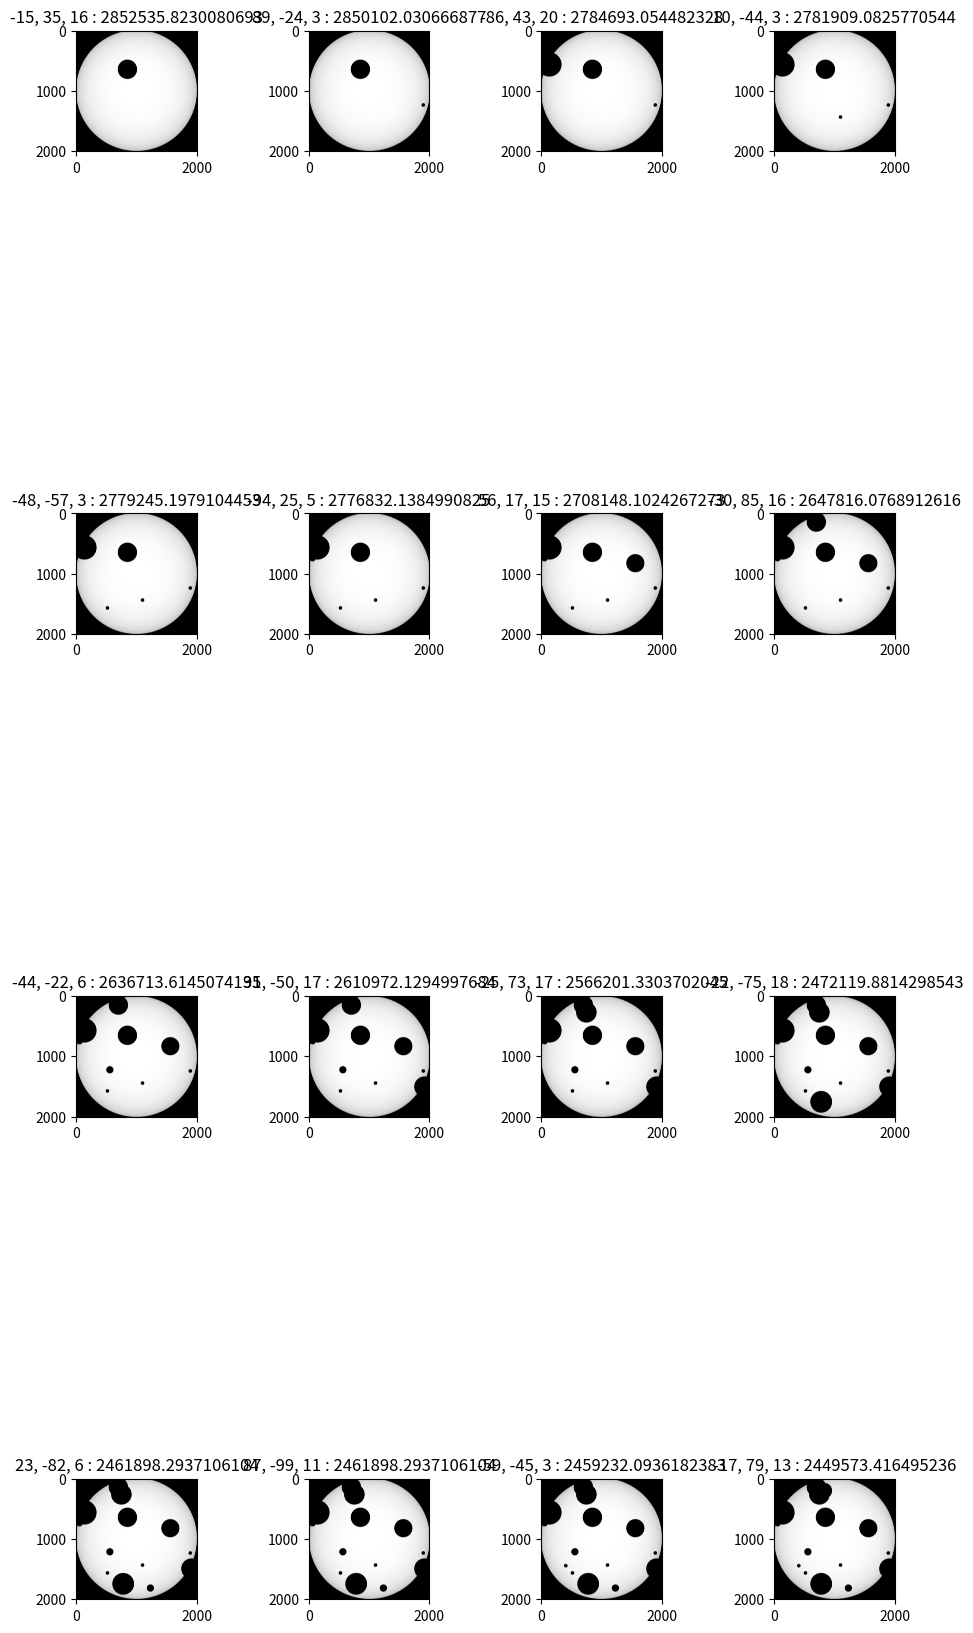

Recreate this plot in Python.
import copy
import random
import time

import matplotlib.pyplot as plt
import numpy as np


def limb_dark_two_params(cosine):
    u = [0.1, 0.2]
    return 1 - u[0] * (1 - cosine) - u[1] * ((1 - cosine)**2)


def initialize_star(limb_func, split=1000):
    star = np.zeros((2 * split + 1, 2 * split + 1))
    total = 0
    for i in range(-split, split + 1):
        rg_j = abs(int((split**2 - i**2)**0.5))
        for j in range(-rg_j, rg_j + 1):
            x = (i) / split
            y = (j) / split
            cosine = abs((1 - x**2 - y**2)**0.5)
            lum = limb_func(cosine)
            total += lum
            star[split + i][split + j] = lum

    return star, total


def lum_wrt_coord(img, tot):
    split = int((len(img) - 1) / 2)

    def shadow(coord_x, coord_y, R_p):
        nonlocal img, tot
        x, y, Rp = int(coord_x * split), int(coord_y * split), int(R_p * split)
        for i in range(-Rp, Rp + 1):
            if y - i >= -split and y - i <= split:
                rg_j = abs(int((Rp**2 - i**2)**0.5))
                for j in range(-rg_j, rg_j + 1):
                    if x + j >= -split and x + j <= split:
                        m = split - y + i
                        n = split + x + j
                        lum = img[m][n]
                        tot = tot - lum
                        img[m][n] = 0

    def lum():
        nonlocal tot
        return tot

    def star():
        nonlocal img
        return img

    return shadow, lum, star


if __name__ == '__main__':
    start = time.time()
    print('Time : {} seconds; {}'.format(round(time.time() - start, 2), 'Start'))
    split = 1000
    star, total = initialize_star(limb_dark_two_params, split)
    print(total)

    print('Time : {} seconds; {}'.format(round(time.time() - start, 2), 'Initialized Star'))
    fig, ax = plt.subplots(nrows=4, ncols=4, figsize=(10, 20))
    fig.tight_layout(pad=5.0)
    update, get_total, get_star = lum_wrt_coord(copy.deepcopy(star), copy.deepcopy(total))

    for i in range(4):
        for j in range(4):
            x = random.randint(-99, 99)
            y = random.randint(-99, 99)
            Rp = random.randint(0, 20)

            update(x / 100, y / 100, Rp / 100)
            ax[i][j].imshow(get_star(), 'gray')
            ax[i][j].set_title('{}, {}, {} : {}'.format(x, y, Rp, get_total()))

    print('Time : {} seconds; {}'.format(round(time.time() - start, 2), 'Made the plots'))
    plt.show()

    start = time.time()
    print('Time : {} seconds; {}'.format(round(time.time() - start, 2), 'Start'))
    split = 1000
    star, total = initialize_star(limb_dark_two_params, split)
    print(total)

    print('Time : {} seconds; {}'.format(round(time.time() - start, 2), 'Initialized Star'))
    update, get_total, _ = lum_wrt_coord(copy.deepcopy(star), copy.deepcopy(total))

    for i in range(4):
        for j in range(4):
            x = random.randint(-99, 99)
            y = random.randint(-99, 99)
            Rp = random.randint(0, 20)

            update(x / 100, y / 100, Rp / 100)

    print('Time : {} seconds; {}'.format(round(time.time() - start, 2), 'Completed calculation'))
